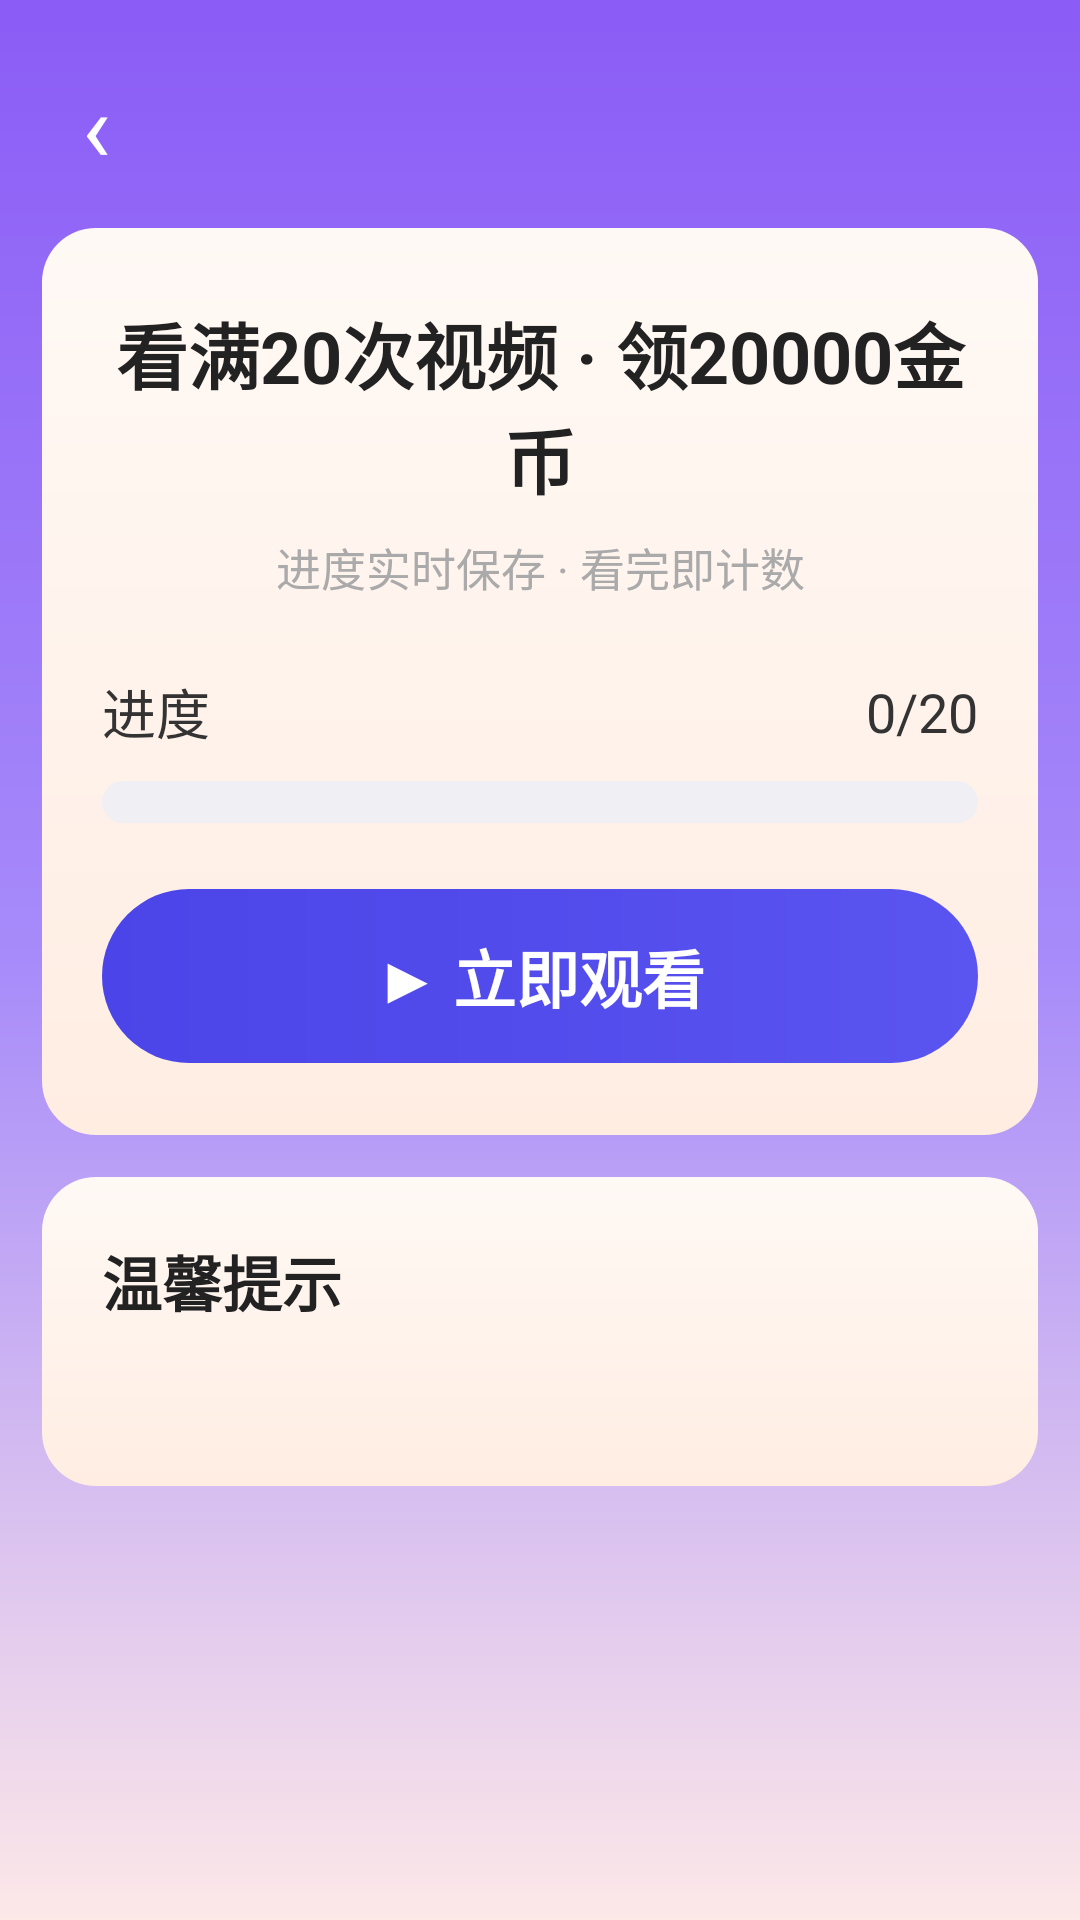

Reconstruct the res/layout file that produces this screen, plus the resources it refers to.
<!-- AndroidManifest.xml: application theme Theme.RedPacketApp -->
<!-- res/layout/activity_bonus.xml -->
<?xml version="1.0" encoding="utf-8"?>
<FrameLayout xmlns:android="http://schemas.android.com/apk/res/android"
    android:layout_width="match_parent"
    android:layout_height="match_parent"
    android:background="@drawable/bg_punch_page">

    <ScrollView
        android:layout_width="match_parent"
        android:layout_height="match_parent"
        android:fillViewport="true">

        <LinearLayout
            android:layout_width="match_parent"
            android:layout_height="wrap_content"
            android:orientation="vertical"
            android:paddingBottom="40dp">

            
            <TextView
                android:id="@+id/btn_back"
                android:layout_width="40dp"
                android:layout_height="40dp"
                android:layout_marginLeft="12dp"
                android:layout_marginTop="20dp"
                android:gravity="center"
                android:text="‹"
                android:textColor="#FFFFFF"
                android:textSize="32sp" />

            
            <LinearLayout
                android:layout_width="match_parent"
                android:layout_height="wrap_content"
                android:layout_marginLeft="14dp"
                android:layout_marginTop="16dp"
                android:layout_marginRight="14dp"
                android:background="@drawable/bg_welfare_card"
                android:orientation="vertical"
                android:paddingLeft="20dp"
                android:paddingTop="24dp"
                android:paddingRight="20dp"
                android:paddingBottom="24dp">

                <TextView
                    android:id="@+id/tv_bonus_title"
                    android:layout_width="match_parent"
                    android:layout_height="wrap_content"
                    android:gravity="center"
                    android:text="看满20次视频 · 领20000金币"
                    android:textColor="#222222"
                    android:textSize="24sp"
                    android:textStyle="bold" />

                <TextView
                    android:id="@+id/tv_bonus_subtitle"
                    android:layout_width="match_parent"
                    android:layout_height="wrap_content"
                    android:layout_marginTop="8dp"
                    android:gravity="center"
                    android:text="进度实时保存 · 看完即计数"
                    android:textColor="#AAAAAA"
                    android:textSize="15sp" />

                <LinearLayout
                    android:layout_width="match_parent"
                    android:layout_height="wrap_content"
                    android:layout_marginTop="24dp"
                    android:gravity="center_vertical"
                    android:orientation="horizontal">

                    <TextView
                        android:layout_width="0dp"
                        android:layout_height="wrap_content"
                        android:layout_weight="1"
                        android:text="进度"
                        android:textColor="#333333"
                        android:textSize="18sp" />

                    <TextView
                        android:id="@+id/tv_bonus_progress"
                        android:layout_width="wrap_content"
                        android:layout_height="wrap_content"
                        android:text="0/20"
                        android:textColor="#333333"
                        android:textSize="18sp" />
                </LinearLayout>

                <ProgressBar
                    android:id="@+id/progress_bonus"
                    style="?android:attr/progressBarStyleHorizontal"
                    android:layout_width="match_parent"
                    android:layout_height="14dp"
                    android:layout_marginTop="10dp"
                    android:max="20"
                    android:progress="0"
                    android:progressDrawable="@drawable/bg_bonus_progress" />

                <TextView
                    android:id="@+id/btn_bonus_watch"
                    android:layout_width="match_parent"
                    android:layout_height="58dp"
                    android:layout_marginTop="22dp"
                    android:background="@drawable/bg_bonus_btn"
                    android:gravity="center"
                    android:text="▶ 立即观看"
                    android:textColor="#FFFFFF"
                    android:textSize="21sp"
                    android:textStyle="bold" />
            </LinearLayout>

            
            <LinearLayout
                android:id="@+id/layout_bonus_tips"
                android:layout_width="match_parent"
                android:layout_height="wrap_content"
                android:layout_marginLeft="14dp"
                android:layout_marginTop="14dp"
                android:layout_marginRight="14dp"
                android:background="@drawable/bg_welfare_card"
                android:orientation="vertical"
                android:padding="20dp">

                <TextView
                    android:layout_width="wrap_content"
                    android:layout_height="wrap_content"
                    android:text="温馨提示"
                    android:textColor="#222222"
                    android:textSize="20sp"
                    android:textStyle="bold" />

                <TextView
                    android:id="@+id/tv_bonus_tips"
                    android:layout_width="match_parent"
                    android:layout_height="wrap_content"
                    android:layout_marginTop="12dp"
                    android:lineSpacingExtra="6dp"
                    android:textColor="#555555"
                    android:textSize="16sp" />
            </LinearLayout>
        </LinearLayout>
    </ScrollView>
</FrameLayout>
<!-- resources referenced by this layout -->
<resources>
  <!-- drawable bg_bonus_btn (drawable) -->
  <?xml version="1.0" encoding="utf-8"?>
  <shape xmlns:android="http://schemas.android.com/apk/res/android"
      android:shape="rectangle">
      <gradient
          android:angle="0"
          android:startColor="#4B44E8"
          android:endColor="#5A54F0" />
      <corners android:radius="29dp" />
  </shape>
  <!-- drawable bg_bonus_progress (drawable) -->
  <?xml version="1.0" encoding="utf-8"?>
  <layer-list xmlns:android="http://schemas.android.com/apk/res/android">
      <item android:id="@android:id/background">
          <shape android:shape="rectangle">
              <solid android:color="#EFEFF4" />
              <corners android:radius="7dp" />
          </shape>
      </item>
      <item android:id="@android:id/progress">
          <clip>
              <shape android:shape="rectangle">
                  <gradient
                      android:angle="0"
                      android:startColor="#4B44E8"
                      android:endColor="#6C63FF" />
                  <corners android:radius="7dp" />
              </shape>
          </clip>
      </item>
  </layer-list>
  <!-- drawable bg_punch_page (drawable) -->
  <?xml version="1.0" encoding="utf-8"?>
  <shape xmlns:android="http://schemas.android.com/apk/res/android">
      <gradient
          android:angle="270"
          android:startColor="#8B5CF6"
          android:centerColor="#A78BFA"
          android:endColor="#FDE8E8" />
  </shape>
  <!-- drawable bg_welfare_card (drawable) -->
  <?xml version="1.0" encoding="utf-8"?>
  <shape xmlns:android="http://schemas.android.com/apk/res/android">
      <gradient
          android:angle="270"
          android:startColor="#FFF9F5"
          android:endColor="#FFEDE2" />
      <corners android:radius="18dp" />
  </shape>
  <style name="Theme.RedPacketApp" parent="Base.Theme.RedPacketApp" />
  <style name="Base.Theme.RedPacketApp" parent="Theme.Material3.DayNight.NoActionBar">
          
          
      </style>
</resources>
